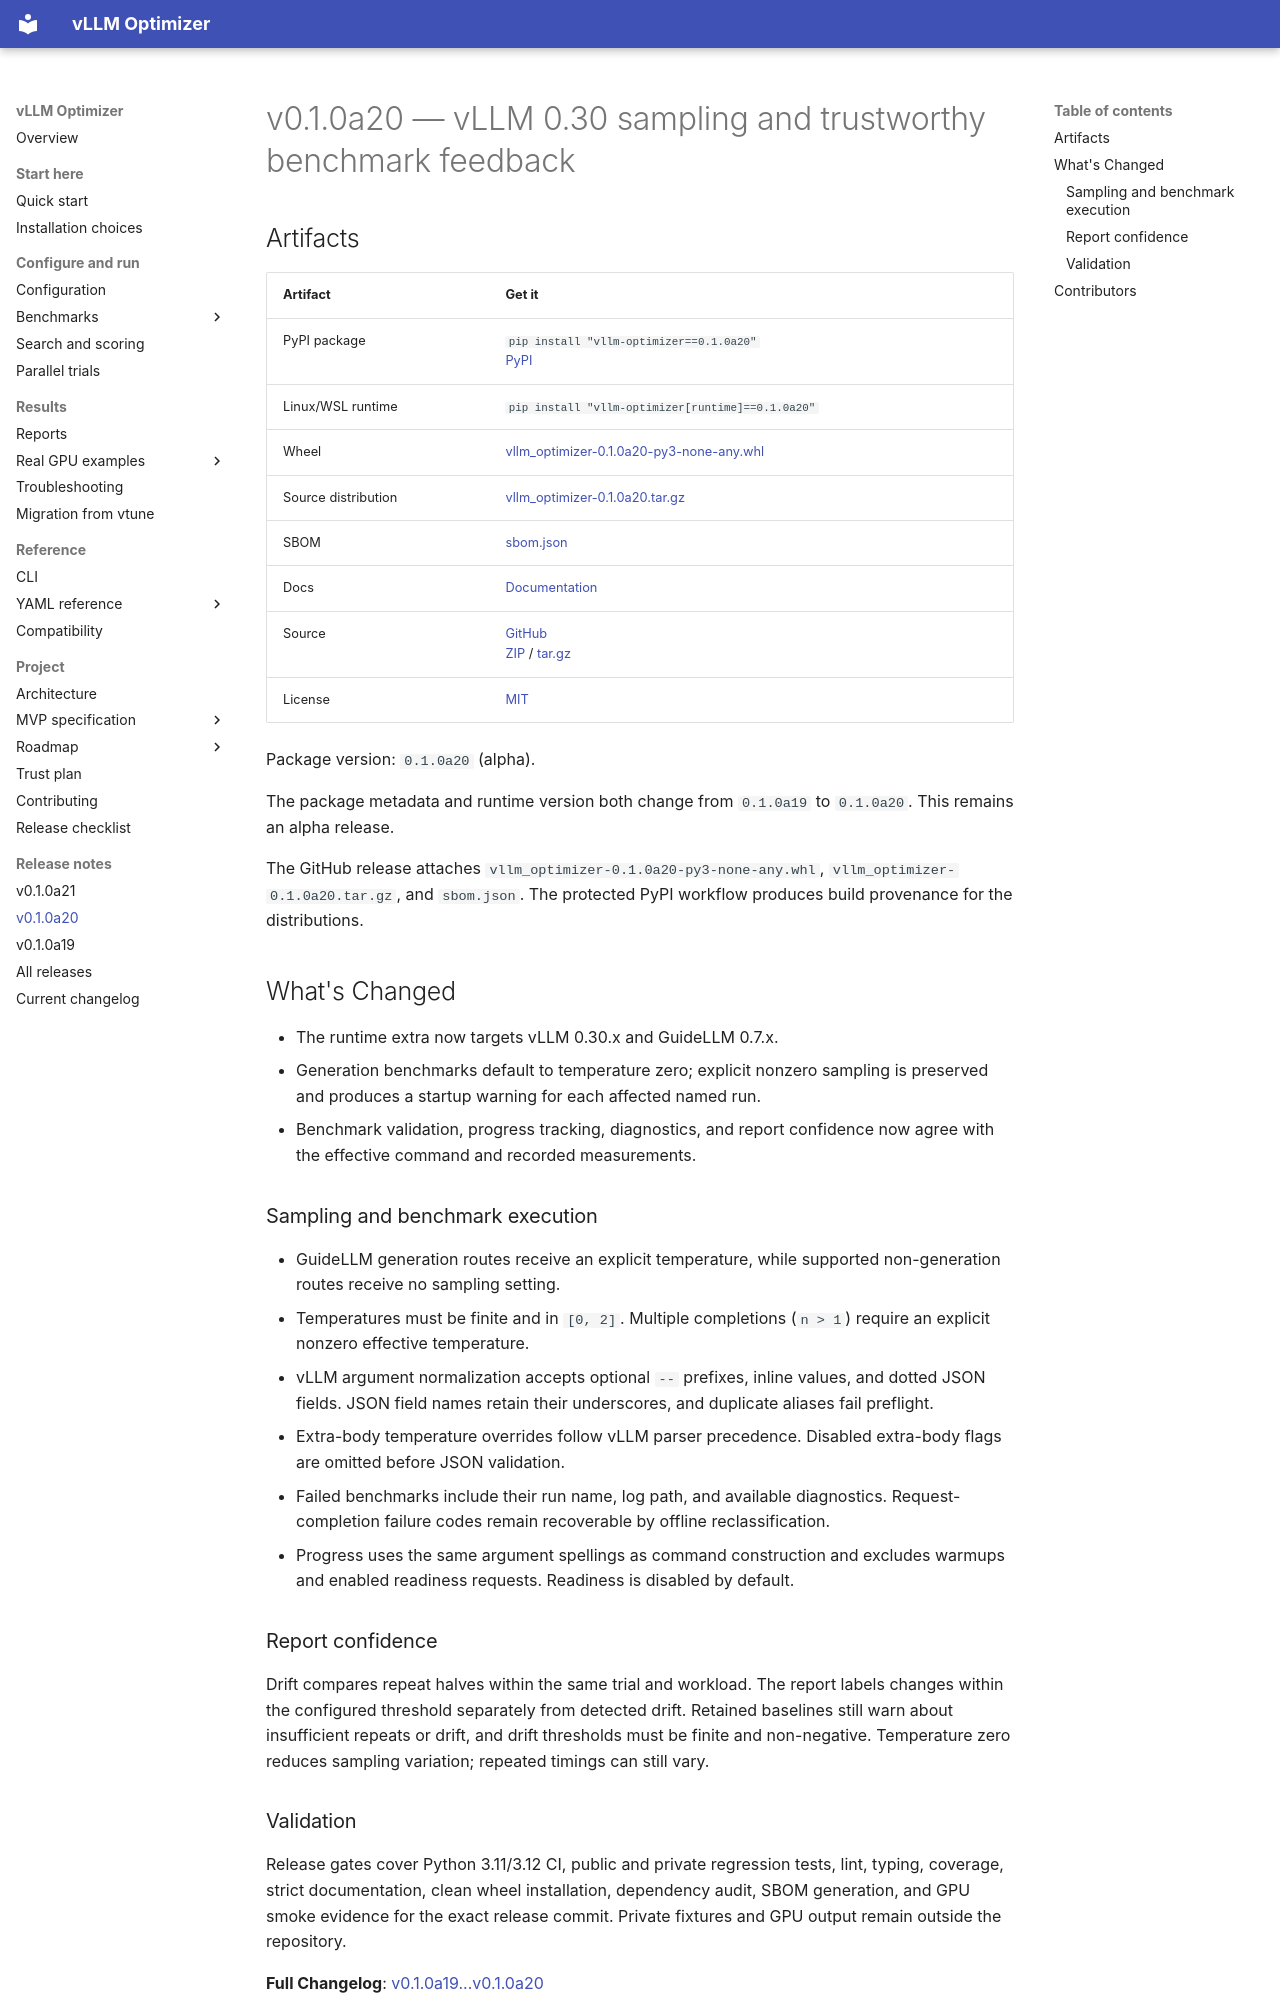

repository: brtydse100/vllm-optimizer · page: project/releases/v0.1.0a20/index.html · generator: mkdocs

# v0.1.0a20 — vLLM 0.30 sampling and trustworthy benchmark feedback

## Artifacts

| Artifact | Get it |
| --- | --- |
| PyPI package | `pip install "vllm-optimizer==0.1.0a20"`<br>[PyPI](https://pypi.org/project/vllm-optimizer/0.1.0a20/) |
| Linux/WSL runtime | `pip install "vllm-optimizer[runtime]==0.1.0a20"` |
| Wheel | [vllm_optimizer-0.1.0a20-py3-none-any.whl](https://github.com/brtydse100/vllm-optimizer/releases/download/v0.1.0a20/vllm_optimizer-0.1.0a20-py3-none-any.whl) |
| Source distribution | [vllm_optimizer-0.1.0a20.tar.gz](https://github.com/brtydse100/vllm-optimizer/releases/download/v0.1.0a20/vllm_optimizer-0.1.0a20.tar.gz) |
| SBOM | [sbom.json](https://github.com/brtydse100/vllm-optimizer/releases/download/v0.1.0a20/sbom.json) |
| Docs | [Documentation](https://github.com/brtydse100/vllm-optimizer/blob/v0.1.0a20/docs/index.md) |
| Source | [GitHub](https://github.com/brtydse100/vllm-optimizer/tree/v0.1.0a20)<br>[ZIP](https://github.com/brtydse100/vllm-optimizer/archive/refs/tags/v0.1.0a20.zip) / [tar.gz](https://github.com/brtydse100/vllm-optimizer/archive/refs/tags/v0.1.0a20.tar.gz) |
| License | [MIT](https://github.com/brtydse100/vllm-optimizer/blob/v0.1.0a20/LICENSE) |

Package version: `0.1.0a20` (alpha).

The package metadata and runtime version both change from `0.1.0a19` to
`0.1.0a20`. This remains an alpha release.

The GitHub release attaches `vllm_optimizer-0.1.0a20-py3-none-any.whl`,
`vllm_optimizer-0.1.0a20.tar.gz`, and `sbom.json`. The protected PyPI workflow
produces build provenance for the distributions.

## What's Changed

- The runtime extra now targets vLLM 0.30.x and GuideLLM 0.7.x.
- Generation benchmarks default to temperature zero; explicit nonzero sampling
  is preserved and produces a startup warning for each affected named run.
- Benchmark validation, progress tracking, diagnostics, and report confidence
  now agree with the effective command and recorded measurements.

### Sampling and benchmark execution

- GuideLLM generation routes receive an explicit temperature, while supported
  non-generation routes receive no sampling setting.
- Temperatures must be finite and in `[0, 2]`. Multiple completions (`n > 1`)
  require an explicit nonzero effective temperature.
- vLLM argument normalization accepts optional `--` prefixes, inline values,
  and dotted JSON fields. JSON field names retain their underscores, and
  duplicate aliases fail preflight.
- Extra-body temperature overrides follow vLLM parser precedence. Disabled
  extra-body flags are omitted before JSON validation.
- Failed benchmarks include their run name, log path, and available diagnostics.
  Request-completion failure codes remain recoverable by offline reclassification.
- Progress uses the same argument spellings as command construction and excludes
  warmups and enabled readiness requests. Readiness is disabled by default.

### Report confidence

Drift compares repeat halves within the same trial and workload. The report
labels changes within the configured threshold separately from detected drift.
Retained baselines still warn about insufficient repeats or drift, and drift
thresholds must be finite and non-negative. Temperature zero reduces sampling
variation; repeated timings can still vary.
